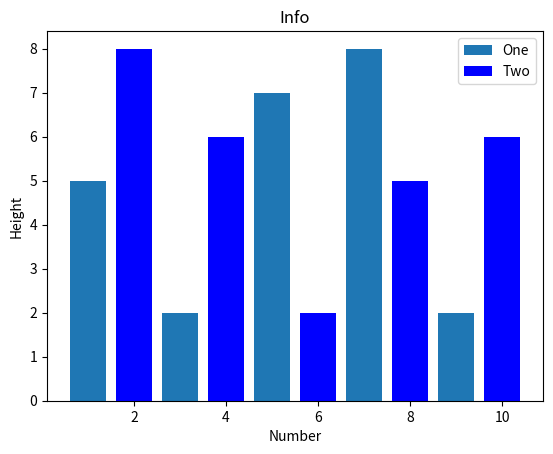

Write the Python code that produced this figure.
# Show Bar Graph

from matplotlib import pyplot as plt

plt.bar([1, 3, 5, 7, 9], [5, 2, 7, 8, 2], label="One")
plt.bar([2, 4, 6, 8, 10], [8, 6, 2, 5, 6], label="Two", color='b')

plt.legend()
plt.xlabel('Number')
plt.ylabel('Height')
plt.title('Info')

plt.show()

